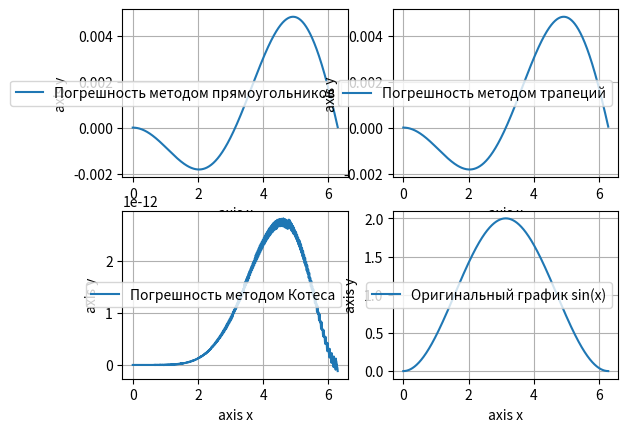

This figure's Python source:
import numpy as np
from matplotlib import pyplot as plt

"""Численное интегрирование"""
"""
----------------- Список литературы -----------------
1. https://ru.wikipedia.org/wiki/Численное_интегрирование
2. https://ru.wikipedia.org/wiki/Формула_Симпсона#Составная_формула_(формула_Котеса)
3. https://goo.su/sYqtC --> глава 7, страница 139
"""


def f(x):  # функция
    return np.sin(x)


def method_rectangle(n, a, b):    # метод прямоугольников
    result = 0
    h = (b - a) / n               # шаг сетки
    x = a + h                     # точка в которой вычисляется интеграл

    for i in range(1, n):         # реализация метода прямоугольников
        result += f(x - h / 2)
        x += h
    return h * result


def method_trapezoid(n, a, b):    # метод трапеций
    result = 0
    h = (b - a) / n
    x = a + h
    for i in range(1, n-1):
        result += f(x)
        x += h
    return h * ((f(a) + f(b)) / 2 + result)


def method_kotes(n, a, b):  # метод Котеса
    result = 0
    h = (b - a) / n
    x = a + h
    for i in range(1, n):
        if i % 2 == 0:
            result += 2 * f(x)
        else:
            result += 4 * f(x)
        x += h
    return (h / 3) * (f(a) + result + f(b))


def main():
    # начальные значения
    start = 0
    end = np.pi
    steps = 1000  # кол-во отрезков, шагов

    print(f'Метод прямоугольников:\t{method_rectangle(steps, start, end)}')
    print(f'Метод трапеций:\t\t\t{method_trapezoid(steps, start, end)}')
    print(f'Метод Котеса:\t\t\t{method_kotes(steps, start, end)}')

    # правильные координаты
    x = np.linspace(0, 2 * end, steps)
    y = []
    for i in x:
        y.append(1 - np.cos(i))

    # погрешность различными методами
    y_rectangle = []
    y_trapezoid = []
    y_kotes = []
    for i in x:
        y_rectangle.append(method_rectangle(steps, 0, i) - (1 - np.cos(i)))
        y_trapezoid.append(method_trapezoid(steps, 0, i) - (1 - np.cos(i)))
        y_kotes.append(method_kotes(steps, 0, i) - (1 - np.cos(i)))

    # построение графиков
    # позволяет вывести несколько графиков в одном окне subplot(2 - строки, 2 - столбцы, 1 - индекс позиции графика)
    plt.subplot(2, 2, 1)
    plt.plot(x, y_rectangle, label="Погрешность методом прямоугольников")   # размещение графика
    plt.xlabel('axis x')                                                          # подпись оси абсцисс
    plt.ylabel('axis y')                                                          # подпись оси ординат
    plt.legend()                                                                  # вывод легенды (название графика)
    plt.grid()                                                                    # сетка в графике

    plt.subplot(2, 2, 2)
    plt.plot(x, y_trapezoid, label="Погрешность методом трапеций")
    plt.xlabel('axis x')
    plt.ylabel('axis y')
    plt.legend()
    plt.grid()

    plt.subplot(2, 2, 3)
    plt.plot(x, y_kotes, label="Погрешность методом Котеса")
    plt.xlabel('axis x')
    plt.ylabel('axis y')
    plt.legend()
    plt.grid()

    plt.subplot(2, 2, 4)
    plt.plot(x, y, label="Оригинальный график sin(x)")
    plt.xlabel('axis x')
    plt.ylabel('axis y')
    plt.legend()
    plt.grid()
    plt.show()


if __name__ == "__main__":
    main()
